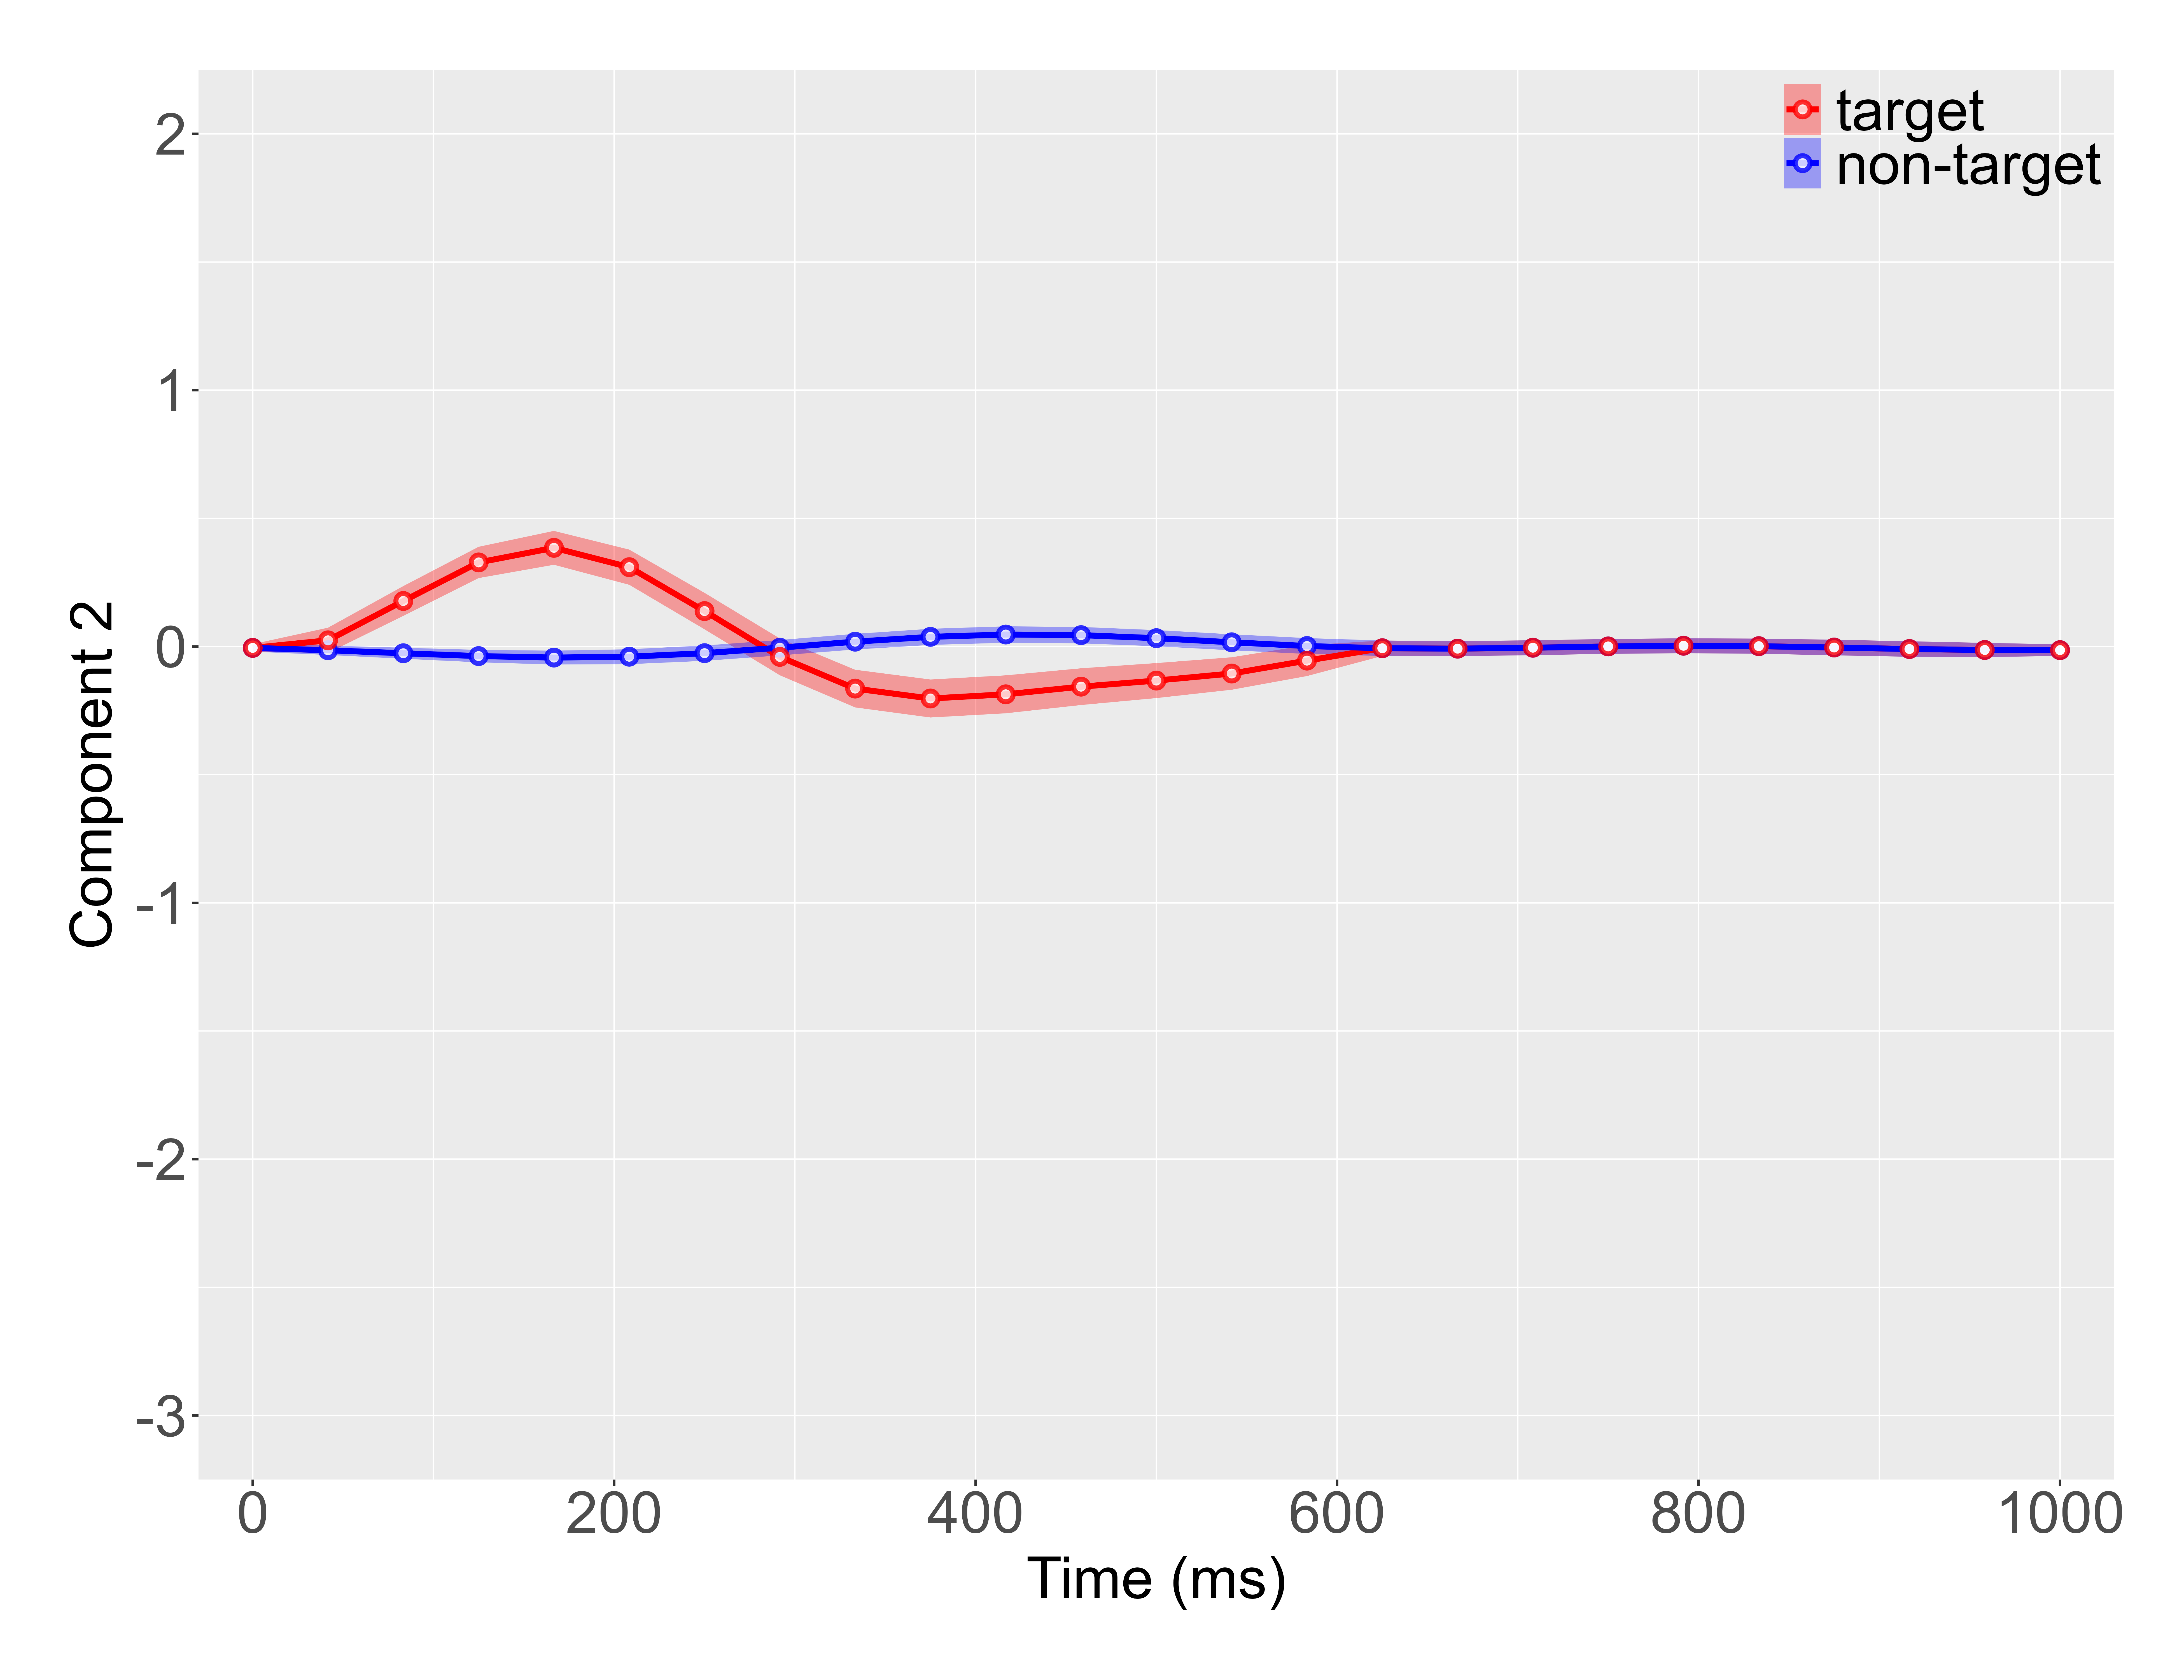

The table this chart was drawn from, first rows:
Time, Beta_0_mean, Beta_0_min, Beta_0_max, Beta_1_mean, Beta_1_min, Beta_1_max, Channel
0.0, -0.005397, -0.02008, 0.009287, -0.005397, -0.02008, 0.009287, Channel 2
41.67, -0.01466, -0.03297, 0.003657, 0.02414, -0.02508, 0.07336, Channel 2
83.33, -0.02634, -0.04778, -0.00491, 0.1776, 0.1194, 0.2358, Channel 2
125.0, -0.03739, -0.06165, -0.01314, 0.328, 0.267, 0.389, Channel 2
166.7, -0.04323, -0.07022, -0.01624, 0.3849, 0.3189, 0.451, Channel 2
208.3, -0.0398, -0.06885, -0.01074, 0.3094, 0.2408, 0.3781, Channel 2
250.0, -0.02603, -0.05592, 0.003856, 0.1382, 0.06708, 0.2093, Channel 2
291.7, -0.004615, -0.03464, 0.02541, -0.04043, -0.1122, 0.03133, Channel 2
333.3, 0.01882, -0.01166, 0.04931, -0.1641, -0.2376, -0.09068, Channel 2
375.0, 0.03766, 0.006243, 0.06908, -0.2029, -0.277, -0.1288, Channel 2
416.7, 0.04675, 0.0147, 0.0788, -0.1865, -0.2605, -0.1125, Channel 2
458.3, 0.04431, 0.01238, 0.07625, -0.1567, -0.2283, -0.08502, Channel 2
500.0, 0.03252, 0.001037, 0.06401, -0.1329, -0.2012, -0.06468, Channel 2
541.7, 0.01643, -0.01475, 0.04761, -0.1054, -0.1687, -0.04202, Channel 2
583.3, 0.001889, -0.02896, 0.03274, -0.05506, -0.1153, 0.005145, Channel 2
625.0, -0.006801, -0.03697, 0.02337, -0.006801, -0.03697, 0.02337, Channel 2
666.7, -0.008375, -0.03775, 0.021, -0.008375, -0.03775, 0.021, Channel 2
708.3, -0.004735, -0.03373, 0.02426, -0.004735, -0.03373, 0.02426, Channel 2
750.0, 0.0003035, -0.02869, 0.0293, 0.0003035, -0.02869, 0.0293, Channel 2
791.7, 0.002972, -0.02612, 0.03207, 0.002972, -0.02612, 0.03207, Channel 2
833.3, 0.001291, -0.02823, 0.03082, 0.001291, -0.02823, 0.03082, Channel 2
875.0, -0.003968, -0.03433, 0.0264, -0.003968, -0.03433, 0.0264, Channel 2
916.7, -0.009817, -0.04006, 0.02043, -0.009817, -0.04006, 0.02043, Channel 2
958.3, -0.01352, -0.04117, 0.01413, -0.01352, -0.04117, 0.01413, Channel 2
1000, -0.01421, -0.03694, 0.008524, -0.01421, -0.03694, 0.008524, Channel 2
